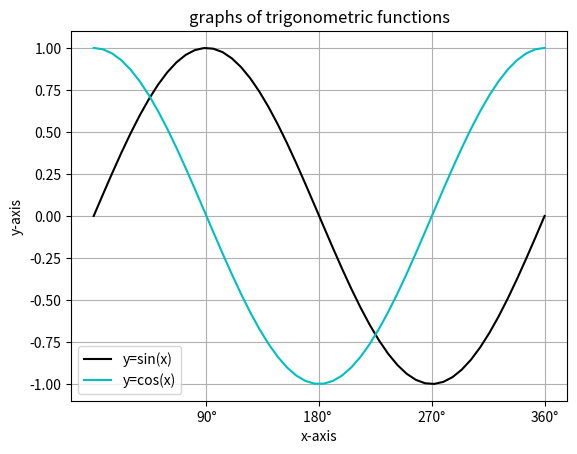

The matplotlib source for this figure:
# -*- coding: utf-8 -*-
# author:Gary
import numpy as np
import matplotlib.pyplot as plt

# ********可视化基本使用:设置图内标识********#
x = np.linspace(0, 2 * np.pi)
y1 = np.sin(x)
y2 = np.cos(x)
positions = [np.pi / 2, np.pi, np.pi * 3 / 2, np.pi * 2]
labels = ["90°", "180° ", "270°", "360°"]
plt.title("graphs of trigonometric functions")
# 设置x，y轴名称
plt.xlabel('x-axis')
plt.ylabel('y-axis')
plt.grid(True)
# 在x轴上设置刻度
plt.xticks(positions, labels)
plt.plot(x, y1, color='k', label='y=sin(x)')
plt.plot(x, y2, color='c', label='y=cos(x)')
plt.legend()  # 让图例生效
plt.show()
